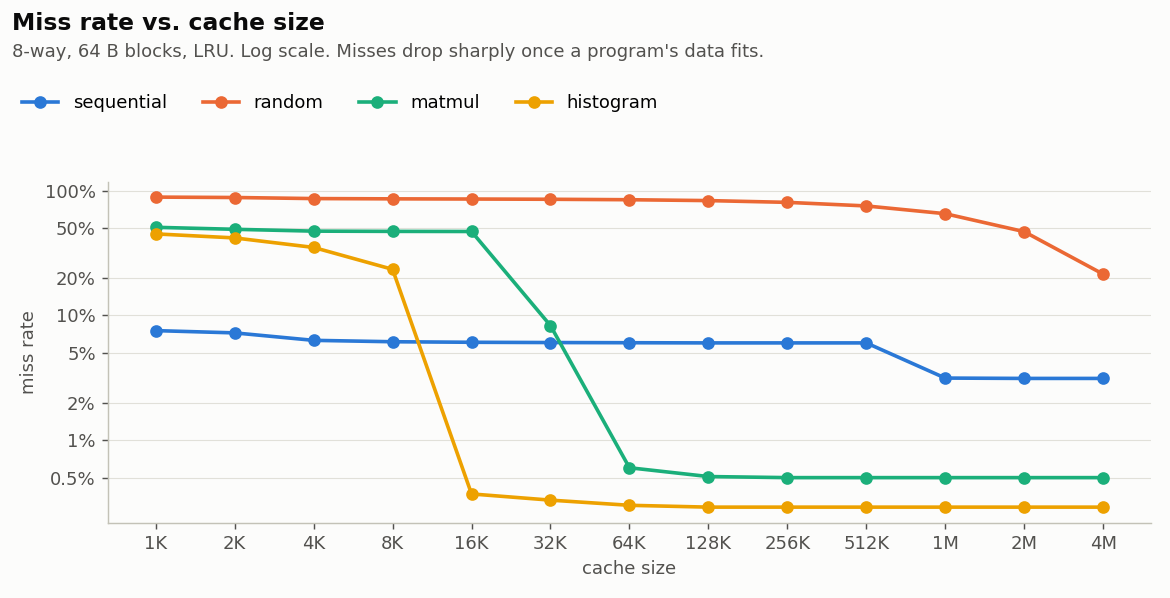

The file beside this chart, header and first rows:
workload, size, miss_rate, l2_miss_rate, bytes_read, bytes_written, amat
sequential, 1K, 7.54, , 2750400, 1231680, 11.54
sequential, 2K, 7.23, , 2636800, 1188928, 11.23
sequential, 4K, 6.3, , 2296832, 1113216, 10.3
sequential, 8K, 6.14, , 2237440, 1099328, 10.14
sequential, 16K, 6.08, , 2216128, 1094336, 10.08
sequential, 32K, 6.05, , 2204864, 1092800, 10.05
sequential, 64K, 6.03, , 2197056, 1091456, 10.03
sequential, 128K, 6.01, , 2192256, 1090880, 10.01
sequential, 256K, 6.01, , 2192192, 1090880, 10.01
sequential, 512K, 6.01, , 2192192, 1090880, 10.01
sequential, 1M, 3.14, , 1143616, 1090880, 7.14
sequential, 2M, 3.12, , 1136192, 1087808, 7.12
sequential, 4M, 3.12, , 1136192, 1087808, 7.12
random, 1K, 88.63, , 17438144, 185920, 92.63
random, 2K, 87.98, , 17310144, 143936, 91.98
random, 4K, 86.25, , 16970048, 65664, 90.25
random, 8K, 85.82, , 16884928, 51008, 89.82
random, 16K, 85.53, , 16828864, 45824, 89.53
random, 32K, 85.15, , 16754368, 44288, 89.15
random, 64K, 84.44, , 16613376, 42944, 88.44
random, 128K, 83.09, , 16347968, 42368, 87.09
random, 256K, 80.44, , 15827328, 42368, 84.44
random, 512K, 75.29, , 14814464, 42368, 79.29
random, 1M, 65.25, , 12837760, 42368, 69.25
random, 2M, 46.85, , 9217920, 42368, 50.85
random, 4M, 21.39, , 4208640, 41920, 25.39
matmul, 1K, 50.75, , 18929024, 515008, 54.75
matmul, 2K, 48.92, , 18247296, 472896, 52.92
matmul, 4K, 47.29, , 17636544, 394304, 51.29
matmul, 8K, 47.08, , 17558656, 379776, 51.08
matmul, 16K, 46.98, , 17521856, 374400, 50.98
matmul, 32K, 8.27, , 3084416, 372864, 12.27
matmul, 64K, 0.6, , 224896, 142144, 4.6
matmul, 128K, 0.51, , 190720, 139648, 4.51
matmul, 256K, 0.5, , 187008, 137984, 4.5
matmul, 512K, 0.5, , 187008, 137984, 4.5
matmul, 1M, 0.5, , 187008, 137984, 4.5
matmul, 2M, 0.5, , 187008, 137984, 4.5
matmul, 4M, 0.5, , 187008, 137984, 4.5
histogram, 1K, 44.95, , 16385344, 15915200, 48.95
histogram, 2K, 41.72, , 15208896, 14809664, 45.72
histogram, 4K, 35.0, , 12759488, 12624448, 39.0
histogram, 8K, 23.36, , 8515584, 8426048, 27.36
histogram, 16K, 0.37, , 135296, 62144, 4.37
histogram, 32K, 0.33, , 120448, 59328, 4.33
histogram, 64K, 0.3, , 110912, 56960, 4.3
histogram, 128K, 0.29, , 104064, 55616, 4.29
histogram, 256K, 0.29, , 103936, 55616, 4.29
histogram, 512K, 0.29, , 103936, 55616, 4.29
histogram, 1M, 0.29, , 103936, 55616, 4.29
histogram, 2M, 0.29, , 103936, 55616, 4.29
histogram, 4M, 0.29, , 103936, 55616, 4.29
